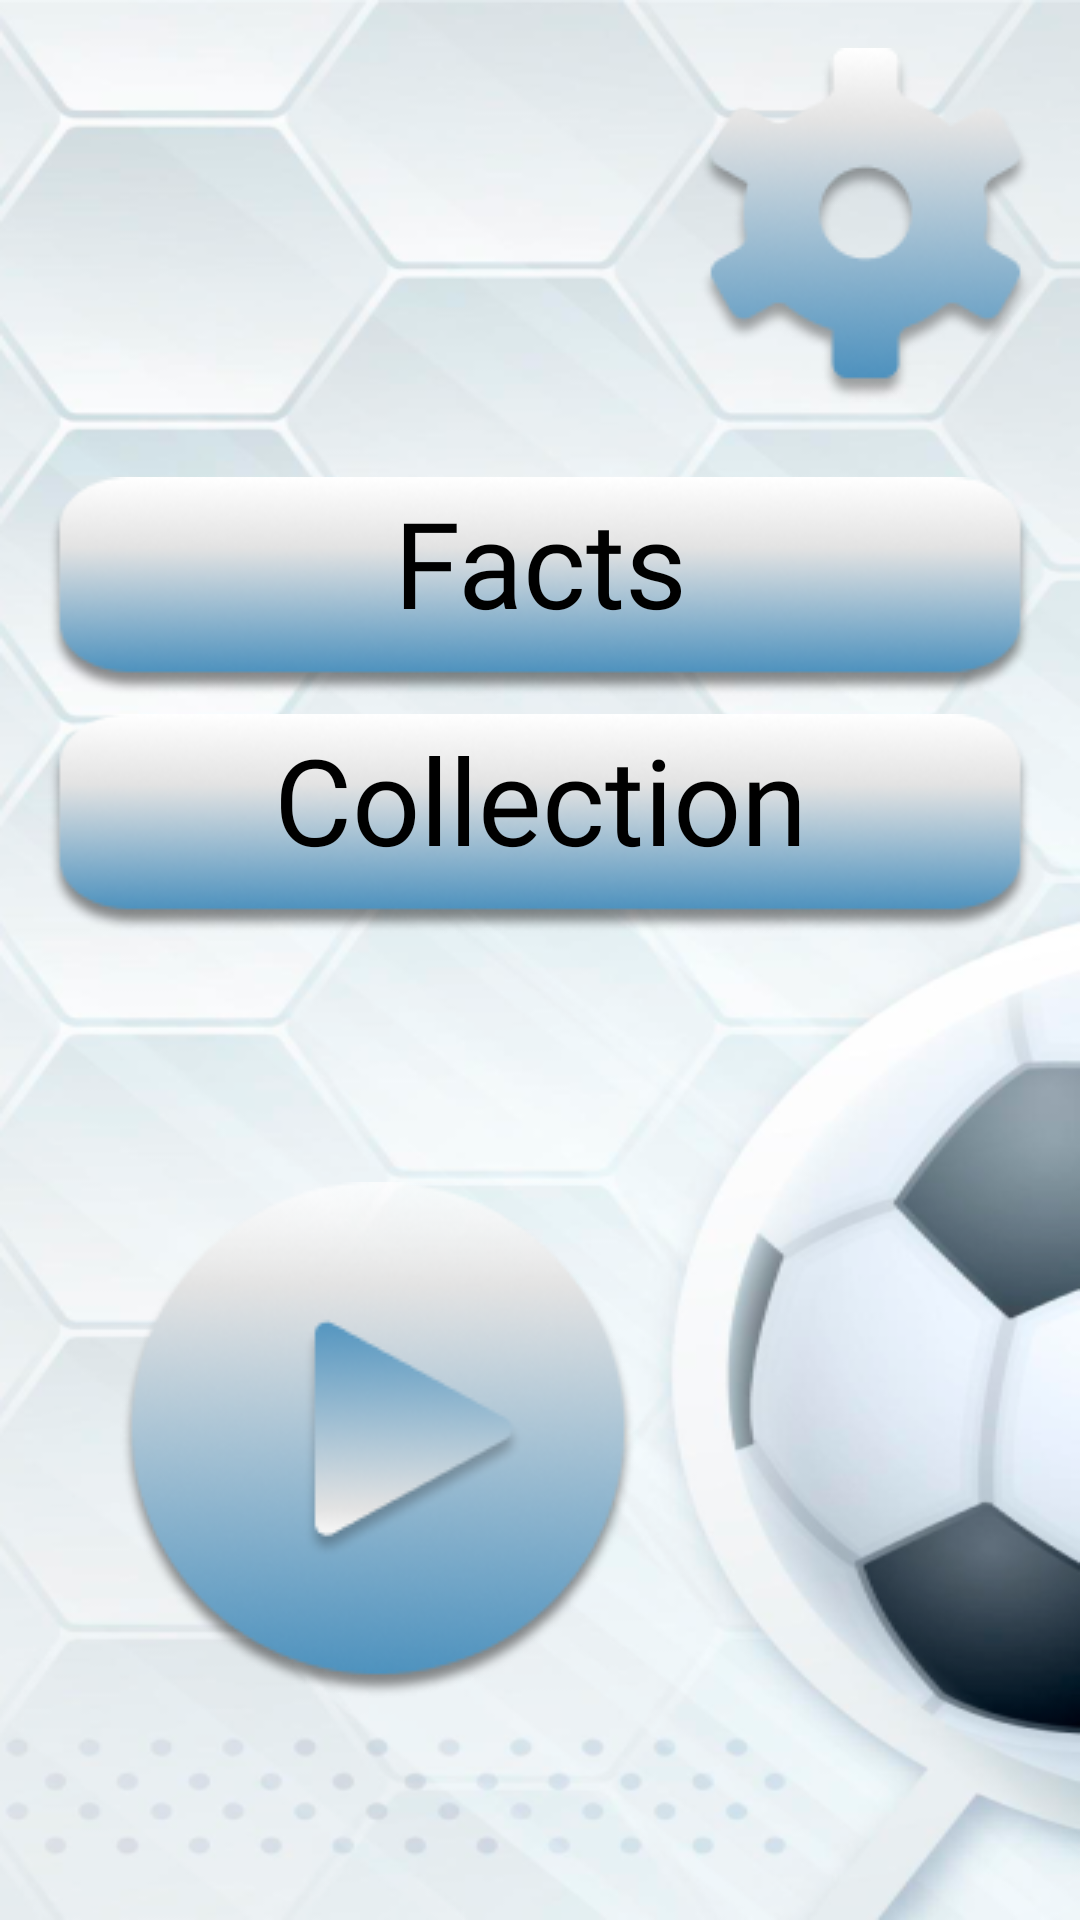

Layout XML and referenced resources for this Android screen:
<!-- AndroidManifest.xml: application theme Theme.StadiumAndBalls -->
<!-- res/layout/fragment_menu.xml -->
<?xml version="1.0" encoding="utf-8"?>
<LinearLayout xmlns:android="http://schemas.android.com/apk/res/android"
    xmlns:tools="http://schemas.android.com/tools"
    android:layout_width="match_parent"
    android:layout_height="match_parent"
    android:background="@drawable/bg_mainn"
    android:orientation="vertical"
    tools:context=".ui.fragments.MenuFragment">

    <LinearLayout
        android:layout_width="match_parent"
        android:layout_height="wrap_content"
        android:gravity="end">

        <ImageView
            android:id="@+id/btn_settings"
            android:layout_width="wrap_content"
            android:layout_height="wrap_content"
            android:layout_margin="16sp"
            android:src="@drawable/ic_setting"/>
    </LinearLayout>


    <LinearLayout
        android:layout_width="match_parent"
        android:layout_height="wrap_content"
        android:layout_weight="1"
        android:gravity="center"
        android:orientation="vertical">
        <TextView
            android:id="@+id/btn_facts"
            android:layout_width="match_parent"
            android:layout_height="wrap_content"
            android:background="@drawable/ic_btn"
            android:text="@string/facts"
            android:layout_marginHorizontal="16dp"
            android:paddingBottom="16sp"
            android:fontFamily="@font/jura_bold"
            android:gravity="center"
            android:textSize="40sp"
            android:textColor="@color/black"/>

        <TextView
            android:id="@+id/btn_collection"
            android:layout_marginTop="6dp"
            android:layout_width="match_parent"
            android:layout_height="wrap_content"
            android:background="@drawable/ic_btn"
            android:text="@string/collection"
            android:layout_marginHorizontal="16dp"
            android:paddingBottom="16sp"
            android:fontFamily="@font/jura_bold"
            android:gravity="center"
            android:textSize="40sp"
            android:textColor="@color/black"/>
    </LinearLayout>

    <LinearLayout
        android:layout_width="match_parent"
        android:layout_height="wrap_content"
        android:layout_weight="8"
        android:gravity="center|start">

        <ImageView
            android:id="@+id/btn_play"
            android:layout_width="wrap_content"
            android:layout_height="wrap_content"
            android:src="@drawable/ic_play_game"
            android:layout_marginHorizontal="40dp"/>


    </LinearLayout>


</LinearLayout>
<!-- resources referenced by this layout -->
<resources>
  <color name="black">#FF000000</color>
  <!-- drawable bg_mainn: png bitmap (drawable, 170994 bytes) -->
  <!-- drawable ic_btn: png bitmap (drawable, 14683 bytes) -->
  <!-- drawable ic_play_game: png bitmap (drawable, 28304 bytes) -->
  <!-- drawable ic_setting: png bitmap (drawable, 12509 bytes) -->
  <string name="collection">Collection</string>
  <string name="facts">Facts</string>
  <style name="Theme.StadiumAndBalls" parent="Theme.MaterialComponents.DayNight.NoActionBar">
          
          <item name="colorPrimary">@color/color_all_status</item>
          <item name="colorPrimaryVariant">@color/color_all_status</item>
          <item name="colorOnPrimary">@color/white</item>
          
          <item name="colorSecondary">@color/teal_200</item>
          <item name="colorSecondaryVariant">@color/teal_700</item>
          <item name="colorOnSecondary">@color/black</item>
          
          <item name="android:statusBarColor" tools:targetApi="l">?attr/colorPrimaryVariant</item>
          
      </style>
  <color name="color_all_status">#DBE2E6</color>
  <color name="white">#FFFFFFFF</color>
  <color name="teal_200">#FF03DAC5</color>
  <color name="teal_700">#FF018786</color>
</resources>
